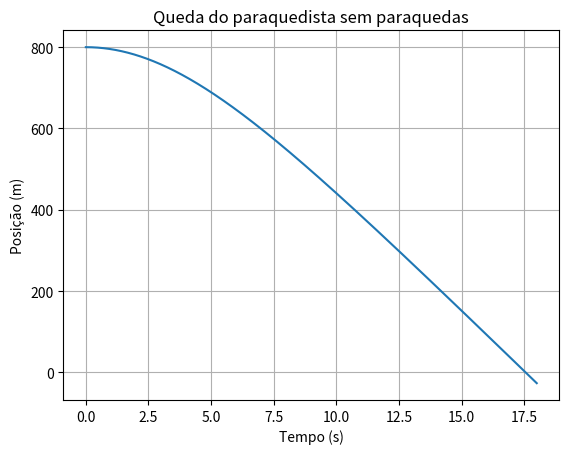

Generate this figure with matplotlib:
import numpy as np 
import matplotlib.pyplot as plt

y0 = 800
g = 9.8
vt = 60
tf = 18
dt=0.001

n = int(tf/dt)

t = np.empty(n)
vy = np.empty(n)
ay = np.empty(n)
y = np.empty(n)

t[0] = 0
vy[0] = 0
y[0] = y0

for i in range(n-1):  # Calular as equações de acordo com a resistencia do ar
    t[i+1] = t[i]+dt
    vv = np.abs(vy[i])
    dres = g/vt**2
    ay[i] = -g-dres*vv*vy[i]  # formula no formulario
    vy[i+1] = vy[i]+ay[i]*dt
    y[i+1] = y[i]+vy[i]*dt
    
for i in range(n-1):  # Chega ao solo quando y=0
    if y[i] < 0+0.1 and y[i+1] > 0-0.1:
        print(
            f'Chegada ao solo - tempo: {t[i+1]}; posição: {y[i+1]}; velocidade (m/s): {vy[i+1]};')


plt.plot(t, y)
plt.xlabel('Tempo (s)')
plt.ylabel('Posição (m)')
plt.title('Queda do paraquedista sem paraquedas')
plt.grid()
plt.show()